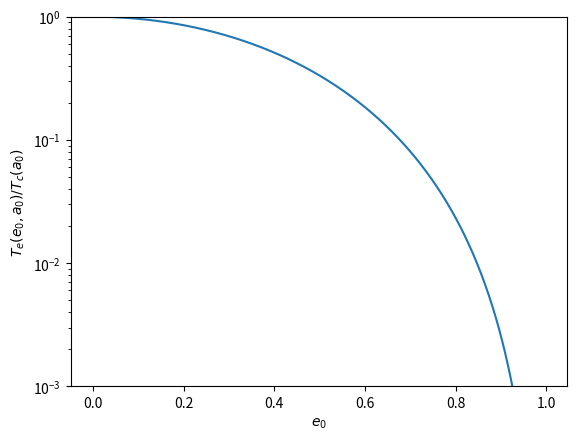

Write the Python code that produced this figure.
"""

This code recreates Figure 1 of https://arxiv.org/pdf/1905.06086.pdf

This code (so far) only recreates the solid blue curve.

# todo: recreate the other curves.

"""

import numpy as np
from scipy.constants import c, G
from scipy.integrate import solve_ivp
import matplotlib.pyplot as plt

# [redacted]
M1 = 10.7 * 2e30
M2 = 10.3 * 2e30
a0 = 454368025.65
e0 = 0.825

# Specify the age of the universe as an integration span
t_span = (0, 13.8e9)
t_eval = np.linspace(t_span[0], t_span[1], 10000)

# Constant term for use in the ODEs
beta = 64/5 * (G**3*M1*M2*(M1+M2))/(c**5)

# Recreating Fig 1 of https://arxiv.org/pdf/1905.06086.pdf
e = np.linspace(0, 0.995, 1000)
T = []

for e0 in e:
	# At every iteration of the eccentricity, compute T_e / T_c
	# T_c is the coalescence time for a circular orbit with the same SMA
	T_e = a0**4 / (4*beta) * (1-e0**2)**(7/2) / ((1-e0**(7.4))**(1/5)*(1+121/304 * e0**2))
	T_c = a0**4 / (4*beta)

	T_ratio = T_e / T_c
	T.append(T_ratio)

# Regular plotting stuff
plt.semilogy(e, T)
plt.ylim(10**-3, 10**0)
plt.xlabel(r"$e_0$")
plt.ylabel(r"$T_e(e_0, a_0)/T_c(a_0)$")
plt.show()